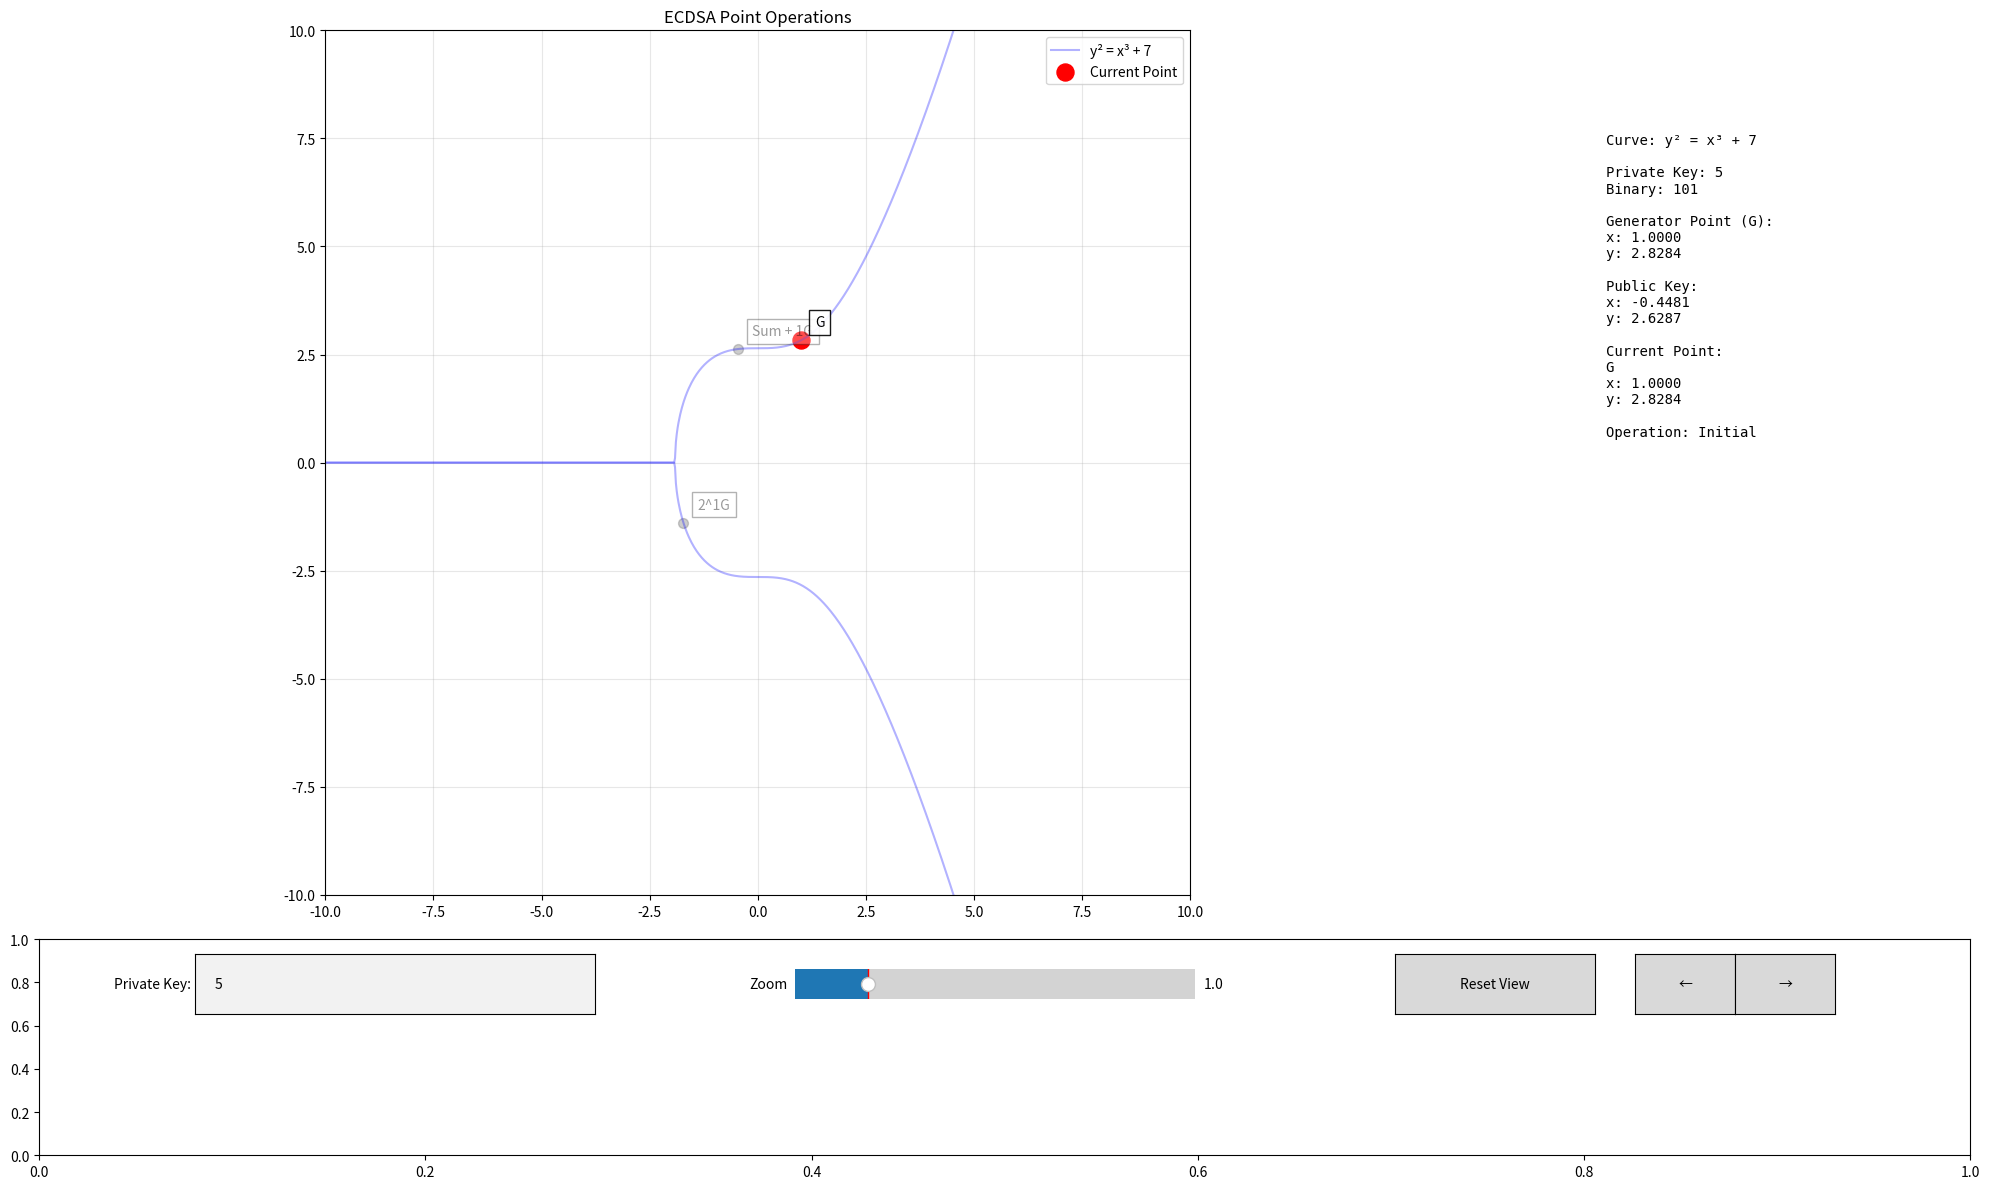

Generate this figure with matplotlib:
import numpy as np
import matplotlib.pyplot as plt
from matplotlib.widgets import Button, TextBox, Slider
import matplotlib.gridspec as gridspec


class ECDSAInspector:
    def __init__(self):
        self.fig = plt.figure(figsize=(20, 12))
        self.setup_layout()
        self.setup_curve_params()
        self.setup_controls()
        self.setup_event_handlers()
        self.update_visualization()

    def setup_layout(self):
        """Setup the layout with main plot and control panel"""
        gs = gridspec.GridSpec(2, 2, width_ratios=[3, 1], height_ratios=[4, 1])
        self.ax_main = plt.subplot(gs[0, 0])  # Main curve plot
        self.ax_info = plt.subplot(gs[0, 1])  # Information panel
        self.ax_controls = plt.subplot(gs[1, :])  # Controls panel

        # Clear info panel and set title
        self.ax_info.clear()
        self.ax_info.axis("off")
        self.ax_info.set_title("ECDSA Information", pad=20)

    def setup_curve_params(self):
        """Initialize curve parameters"""
        self.curve_a = 0  # secp256k1 parameter a
        self.curve_b = 7  # secp256k1 parameter b
        self.Gx = 1  # Generator point x (simplified for visualization)
        self.Gy = np.sqrt(self.Gx**3 + self.curve_b)  # Generator point y
        self.G = (self.Gx, self.Gy)

        # View parameters
        self.zoom_level = 1.0
        self.center = [0, 0]
        self.private_key = 5
        self.points = []
        self.point_operations = []  # Store operation details for each point
        self.calculate_points()

    def calculate_line_params(self, P1, P2=None):
        """Calculate line parameters for point addition or doubling"""
        if P2 is None or (P1[0] == P2[0] and P1[1] == P2[1]):
            # Point doubling
            x1, y1 = P1
            s = (3 * x1 * x1 + self.curve_a) / (2 * y1)
            is_doubling = True
        else:
            # Point addition
            x1, y1 = P1
            x2, y2 = P2
            s = (y2 - y1) / (x2 - x1)
            is_doubling = False

        b = y1 - s * x1
        return s, b, is_doubling

    def calculate_intersection(self, s, b):
        """Calculate intersection point with the curve"""
        # Solve: (sx + b)² = x³ + 7
        # x³ - s²x² - 2sbx - (b² - 7) = 0
        coeffs = [1, -s * s, -2 * s * b, -(b * b - 7)]
        roots = np.roots(coeffs)

        # Find real roots
        real_roots = [
            (float(root.real), s * float(root.real) + b)
            for root in roots
            if abs(root.imag) < 1e-10
        ]
        return real_roots

    def calculate_points(self):
        """Calculate points for current private key"""
        self.points = []
        self.point_operations = []
        current = self.G
        self.points.append((current, "G"))
        self.point_operations.append(
            {
                "type": "initial",
                "prev_point": None,
                "line_params": None,
                "intersection": None,
            }
        )

        # Convert private key to binary
        binary = bin(self.private_key)[2:]

        # Calculate doubling points
        doubles = [self.G]
        for i in range(len(binary) - 1):
            prev_point = doubles[-1]
            s, b, _ = self.calculate_line_params(prev_point)
            intersections = self.calculate_intersection(s, b)

            # Find the new point (not the original point)
            for x, y in intersections:
                if abs(x - prev_point[0]) > 1e-10 or abs(y - prev_point[1]) > 1e-10:
                    doubled = (x, -y)  # Reflect y-coordinate
                    break

            doubles.append(doubled)
            self.points.append((doubled, f"2^{i+1}G"))
            self.point_operations.append(
                {
                    "type": "doubling",
                    "prev_point": prev_point,
                    "line_params": (s, b),
                    "intersection": (x, y),
                }
            )

        # Calculate running sum
        result = None
        for i, bit in enumerate(binary):
            if bit == "1":
                power = len(binary) - 1 - i
                if result is None:
                    result = doubles[power]
                else:
                    prev_point = result
                    add_point = doubles[power]
                    s, b, _ = self.calculate_line_params(prev_point, add_point)
                    intersections = self.calculate_intersection(s, b)

                    # Find the new point
                    for x, y in intersections:
                        if (
                            abs(x - prev_point[0]) > 1e-10
                            or abs(y - prev_point[1]) > 1e-10
                        ) and (
                            abs(x - add_point[0]) > 1e-10
                            or abs(y - add_point[1]) > 1e-10
                        ):
                            result = (x, -y)  # Reflect y-coordinate
                            break

                    self.points.append((result, f"Sum + {2**power}G"))
                    self.point_operations.append(
                        {
                            "type": "addition",
                            "prev_point": prev_point,
                            "add_point": add_point,
                            "line_params": (s, b),
                            "intersection": (x, y),
                        }
                    )

        self.public_key = result

    def setup_controls(self):
        """Setup control panel with buttons and input fields"""
        # Private key input
        self.private_key_box = TextBox(
            plt.axes([0.1, 0.15, 0.2, 0.05]),
            "Private Key:",
            initial=str(self.private_key),
        )

        # Zoom controls
        self.zoom_slider = Slider(
            plt.axes([0.4, 0.15, 0.2, 0.05]), "Zoom", 0.1, 5.0, valinit=1.0
        )

        # Navigation buttons
        button_width = 0.1
        button_height = 0.05
        spacing = 0.02

        self.btn_reset = Button(
            plt.axes([0.7, 0.15, button_width, button_height]), "Reset View"
        )

        self.btn_prev = Button(
            plt.axes(
                [0.7 + button_width + spacing, 0.15, button_width / 2, button_height]
            ),
            "←",
        )

        self.btn_next = Button(
            plt.axes(
                [
                    0.7 + 1.5 * button_width + spacing,
                    0.15,
                    button_width / 2,
                    button_height,
                ]
            ),
            "→",
        )

    def setup_event_handlers(self):
        """Setup event handlers for controls"""
        self.private_key_box.on_submit(self.on_private_key_change)
        self.zoom_slider.on_changed(self.on_zoom_change)
        self.btn_reset.on_clicked(self.on_reset)
        self.btn_prev.on_clicked(lambda x: self.navigate_points(-1))
        self.btn_next.on_clicked(lambda x: self.navigate_points(1))

        # Mouse events for panning
        self.fig.canvas.mpl_connect("button_press_event", self.on_mouse_press)
        self.fig.canvas.mpl_connect("button_release_event", self.on_mouse_release)
        self.fig.canvas.mpl_connect("motion_notify_event", self.on_mouse_move)
        self.fig.canvas.mpl_connect("scroll_event", self.on_scroll)

        self.is_panning = False
        self.pan_start = None
        self.current_point_index = 0

    def on_private_key_change(self, text):
        """Handle private key input change"""
        try:
            new_key = int(text)
            if new_key > 0:
                self.private_key = new_key
                self.calculate_points()
                self.update_visualization()
        except ValueError:
            pass

    def on_zoom_change(self, val):
        """Handle zoom slider change"""
        self.zoom_level = val
        self.update_visualization()

    def on_reset(self, event):
        """Reset view to default"""
        self.zoom_level = 1.0
        self.center = [0, 0]
        self.current_point_index = 0
        self.zoom_slider.set_val(1.0)
        self.update_visualization()

    def navigate_points(self, direction):
        """Navigate through points (1 for next, -1 for previous)"""
        self.current_point_index = (self.current_point_index + direction) % len(
            self.points
        )
        self.center = [
            self.points[self.current_point_index][0][0],
            self.points[self.current_point_index][0][1],
        ]
        self.update_visualization()

    def on_mouse_press(self, event):
        """Handle mouse press for panning"""
        if event.inaxes == self.ax_main and event.button == 1:
            self.is_panning = True
            self.pan_start = (event.xdata, event.ydata)

    def on_mouse_release(self, event):
        """Handle mouse release for panning"""
        self.is_panning = False
        self.pan_start = None

    def on_mouse_move(self, event):
        """Handle mouse movement for panning"""
        if self.is_panning and event.inaxes == self.ax_main and self.pan_start:
            dx = event.xdata - self.pan_start[0]
            dy = event.ydata - self.pan_start[1]
            self.center[0] -= dx
            self.center[1] -= dy
            self.update_visualization()
            self.pan_start = (event.xdata, event.ydata)

    def on_scroll(self, event):
        """Handle mouse scroll for zooming"""
        if event.inaxes == self.ax_main:
            if event.button == "up":
                self.zoom_level = min(5.0, self.zoom_level * 1.1)
            else:
                self.zoom_level = max(0.1, self.zoom_level / 1.1)
            self.zoom_slider.set_val(self.zoom_level)

    def update_visualization(self):
        """Update the entire visualization"""
        self.ax_main.clear()
        self.ax_info.clear()
        self.ax_info.axis("off")

        # Calculate view bounds
        x_range = 10 / self.zoom_level
        y_range = 10 / self.zoom_level
        x_min = self.center[0] - x_range
        x_max = self.center[0] + x_range
        y_min = self.center[1] - y_range
        y_max = self.center[1] + y_range

        # Plot curve
        x = np.linspace(x_min, x_max, 1000)
        mask = x**3 + self.curve_b >= 0
        y_pos = np.zeros_like(x)
        y_neg = np.zeros_like(x)
        y_pos[mask] = np.sqrt((x**3 + self.curve_b)[mask])
        y_neg[mask] = -np.sqrt((x**3 + self.curve_b)[mask])

        self.ax_main.plot(x, y_pos, "b-", alpha=0.3, label="y² = x³ + 7")
        self.ax_main.plot(x, y_neg, "b-", alpha=0.3)

        # Plot all points with reduced emphasis
        for i, (point, label) in enumerate(self.points):
            if i == self.current_point_index:
                continue  # Skip current point, will plot it later with emphasis
            color = "gray"
            self.ax_main.scatter([point[0]], [point[1]], c=color, s=50, alpha=0.4)
            self.ax_main.annotate(
                label,
                (point[0], point[1]),
                xytext=(10, 10),
                textcoords="offset points",
                bbox=dict(facecolor="white", alpha=0.3),
                alpha=0.4,
            )

        # Plot current point with emphasis and its operation
        if self.current_point_index < len(self.points):
            current_point, current_label = self.points[self.current_point_index]
            operation = self.point_operations[self.current_point_index]

            # Plot operation lines and points
            if operation["type"] != "initial":
                # Plot line
                s, b = operation["line_params"]
                x_line = np.linspace(x_min, x_max, 100)
                y_line = s * x_line + b
                line_style = "g--" if operation["type"] == "doubling" else "r--"
                self.ax_main.plot(
                    x_line,
                    y_line,
                    line_style,
                    alpha=0.8,
                    label=(
                        "Tangent Line"
                        if operation["type"] == "doubling"
                        else "Addition Line"
                    ),
                )

                # Plot intersection point
                x_int, y_int = operation["intersection"]
                self.ax_main.scatter(
                    [x_int], [y_int], c="orange", s=100, alpha=0.8, label="Intersection"
                )
                self.ax_main.scatter(
                    [x_int], [-y_int], c="yellow", s=100, alpha=0.8, label="Reflection"
                )
                self.ax_main.plot([x_int, x_int], [y_int, -y_int], "k--", alpha=0.5)

                # Plot previous point(s)
                prev_point = operation["prev_point"]
                self.ax_main.scatter(
                    [prev_point[0]],
                    [prev_point[1]],
                    c="blue",
                    s=100,
                    alpha=0.8,
                    label="Previous Point",
                )

                if operation["type"] == "addition" and "add_point" in operation:
                    add_point = operation["add_point"]
                    self.ax_main.scatter(
                        [add_point[0]],
                        [add_point[1]],
                        c="purple",
                        s=100,
                        alpha=0.8,
                        label="Addition Point",
                    )

            # Plot current point
            self.ax_main.scatter(
                [current_point[0]],
                [current_point[1]],
                c="red",
                s=150,
                alpha=1.0,
                label="Current Point",
            )
            self.ax_main.annotate(
                current_label,
                (current_point[0], current_point[1]),
                xytext=(10, 10),
                textcoords="offset points",
                bbox=dict(facecolor="white", alpha=0.9),
            )

        # Update info panel with operation details
        info_text = f"""
        Curve: y² = x³ + {self.curve_b}
        
        Private Key: {self.private_key}
        Binary: {bin(self.private_key)[2:]}
        
        Generator Point (G):
        x: {self.G[0]:.4f}
        y: {self.G[1]:.4f}
        
        Public Key:
        x: {self.public_key[0]:.4f}
        y: {self.public_key[1]:.4f}
        
        Current Point:
        {self.points[self.current_point_index][1]}
        x: {self.points[self.current_point_index][0][0]:.4f}
        y: {self.points[self.current_point_index][0][1]:.4f}
        
        Operation: {self.point_operations[self.current_point_index]['type'].title()}
        """

        if self.point_operations[self.current_point_index]["type"] != "initial":
            s, b = self.point_operations[self.current_point_index]["line_params"]
            info_text += f"""
        Line Equation:
        y = {s:.4f}x + {b:.4f}
        
        Intersection Point:
        x: {self.point_operations[self.current_point_index]['intersection'][0]:.4f}
        y: {self.point_operations[self.current_point_index]['intersection'][1]:.4f}
        """

        self.ax_info.text(
            0.1,
            0.9,
            info_text,
            fontsize=10,
            verticalalignment="top",
            fontfamily="monospace",
        )

        # Set view limits and properties
        self.ax_main.set_xlim(x_min, x_max)
        self.ax_main.set_ylim(y_min, y_max)
        self.ax_main.grid(True, alpha=0.3)
        self.ax_main.set_aspect("equal")
        self.ax_main.set_title("ECDSA Point Operations")
        self.ax_main.legend(loc="upper right")

        plt.draw()


def main():
    inspector = ECDSAInspector()
    plt.tight_layout()
    plt.show()


if __name__ == "__main__":
    main()
